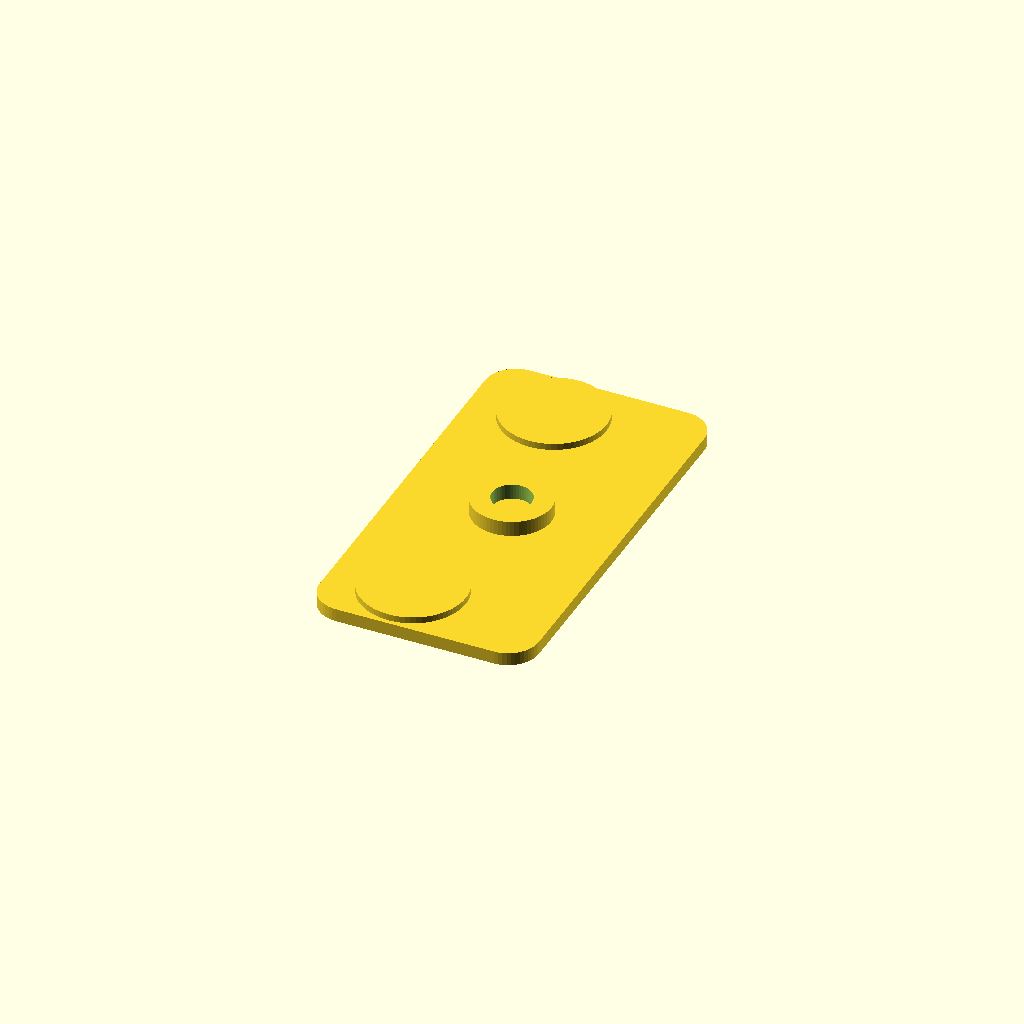
Cell 1 — every parameter at its default value.
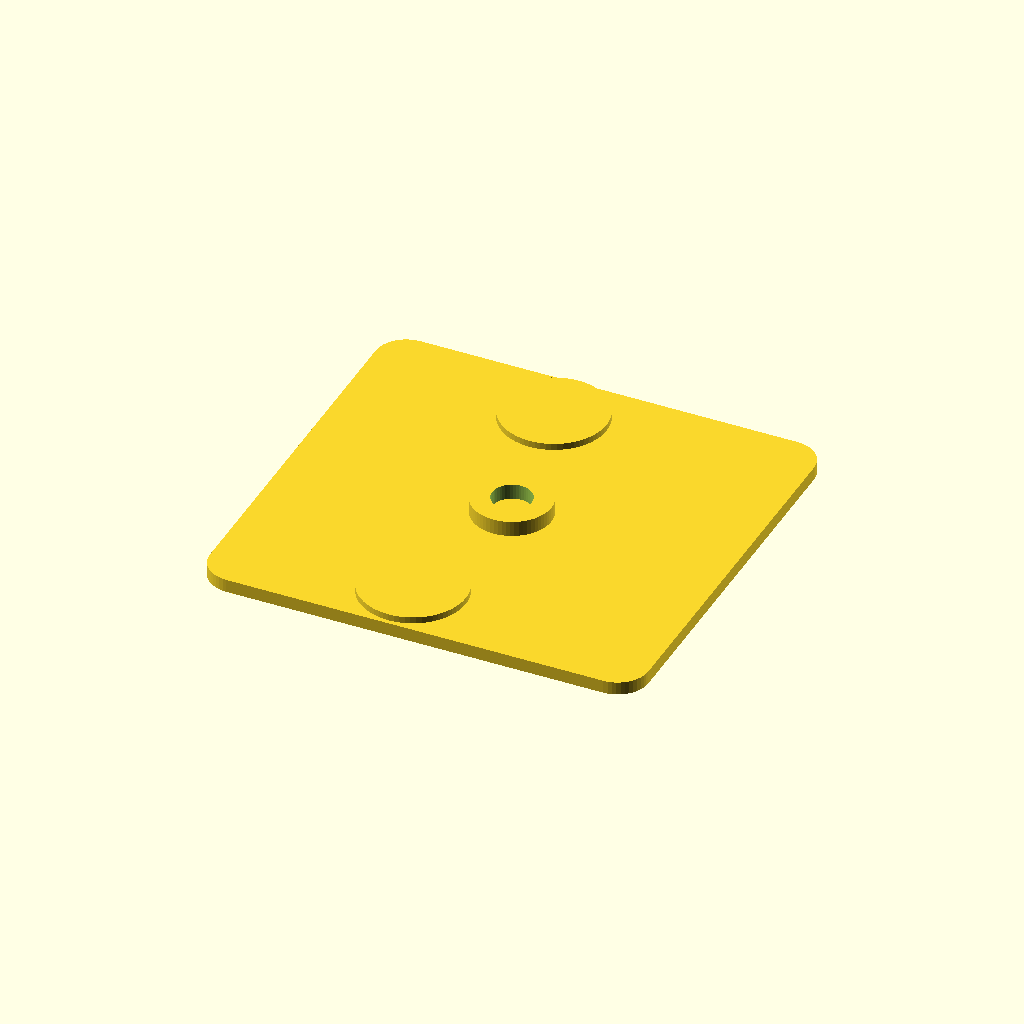
Cell 2 — plate_x set to 400, the other parameters unchanged.
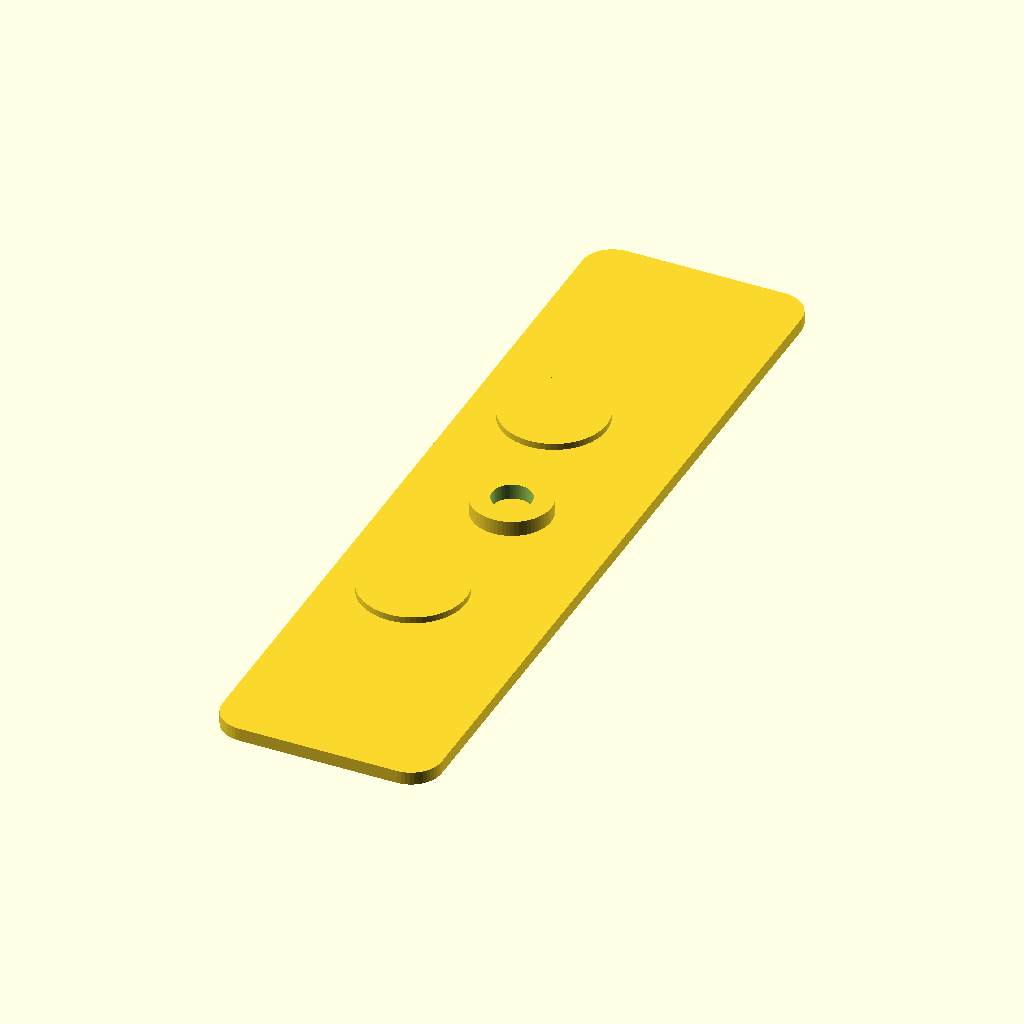
Cell 3: plate_y = 760 (everything else at default).
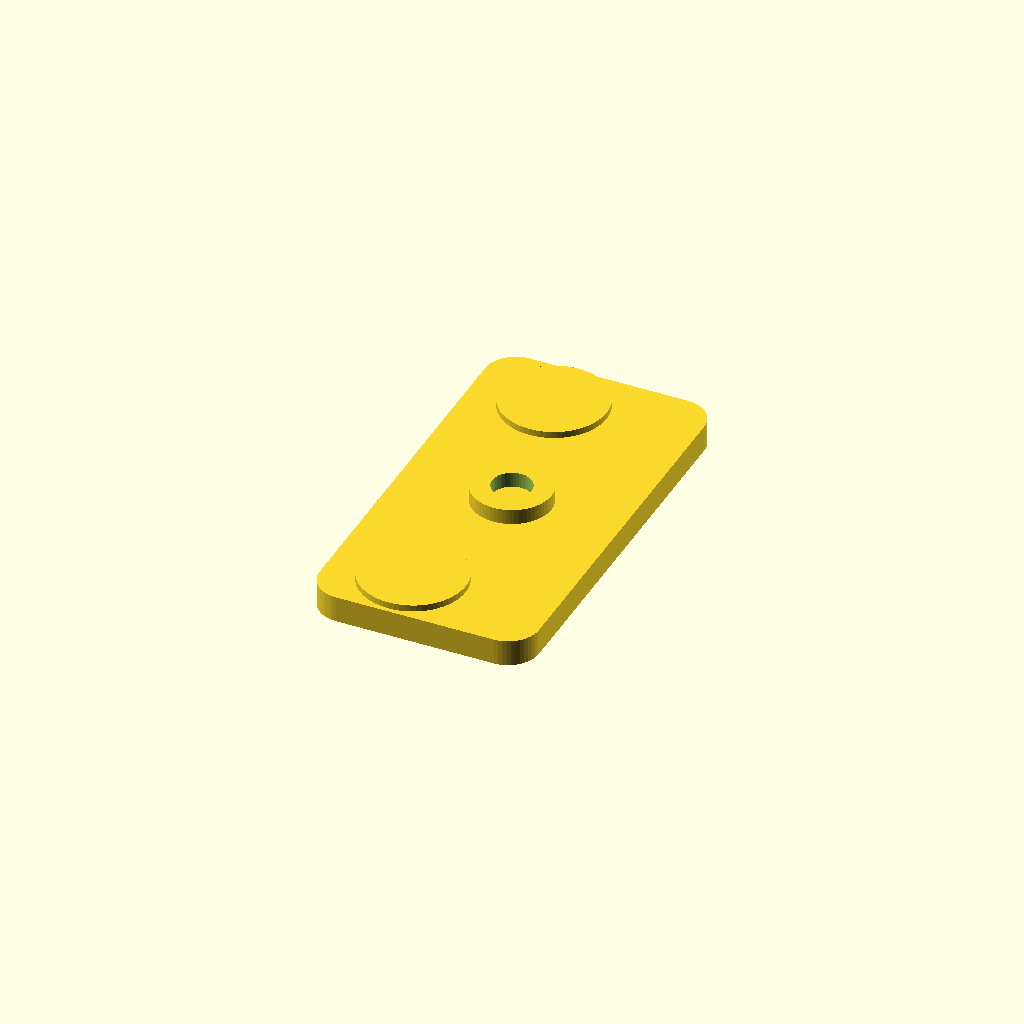
Cell 4 — plate_z set to 24, the other parameters unchanged.
One fixed orthographic camera (rotation 55°, 0°, 25°; colour scheme Cornfield) for every cell.
Source of the model, cad/shoulder_deck.scad:
// HouseHand shoulder deck — dual SO-101 pads + neck boss.
// Units: mm. Flat on bed. Prefer: python3 scripts/gen_structure_kit.py

plate_x = 200;
plate_y = 380;
plate_z = 12;
corner_r = 28;

pad_x = -26;
pad_half_y = 138;
pad_r = 48;
pad_z = 6;

torso_od = 180;
ring_clear = 0.6;
ring_z = 4;

neck_boss_r = 36;
neck_boss_z = 14;
neck_hole_r = 18;

module rounded_plate(wx, wy, hz, r) {
  hull() for (sx = [-1, 1], sy = [-1, 1])
    translate([sx * (wx/2 - r), sy * (wy/2 - r), 0])
      cylinder(h = hz, r = r, $fn = 48);
}

difference() {
  union() {
    rounded_plate(plate_x, plate_y, plate_z, corner_r);
    // registration ring (underside)
    translate([0, 0, -ring_z])
      difference() {
        cylinder(h = ring_z, r = torso_od/2 + ring_clear + 3, $fn = 96);
        translate([0, 0, -0.1])
          cylinder(h = ring_z + 0.2, r = torso_od/2 + ring_clear, $fn = 96);
      }
    // SO-101 pads
    for (sy = [-1, 1]) {
      translate([pad_x, sy * pad_half_y, plate_z])
        cylinder(h = pad_z, r = pad_r, $fn = 64);
    }
    // neck boss
    translate([0, 0, plate_z])
      difference() {
        cylinder(h = neck_boss_z, r = neck_boss_r, $fn = 64);
        translate([0, 0, -0.1])
          cylinder(h = neck_boss_z + 0.2, r = neck_hole_r, $fn = 48);
      }
  }
}
Customizer parameters (derived from the source; name, type, default, range or options):
plate_x: number, default 200
plate_y: number, default 380
plate_z: number, default 12
corner_r: number, default 28
pad_x: number, default -26
pad_half_y: number, default 138
pad_r: number, default 48
pad_z: number, default 6
torso_od: number, default 180
ring_clear: number, default 0.6
ring_z: number, default 4
neck_boss_r: number, default 36
neck_boss_z: number, default 14
neck_hole_r: number, default 18
